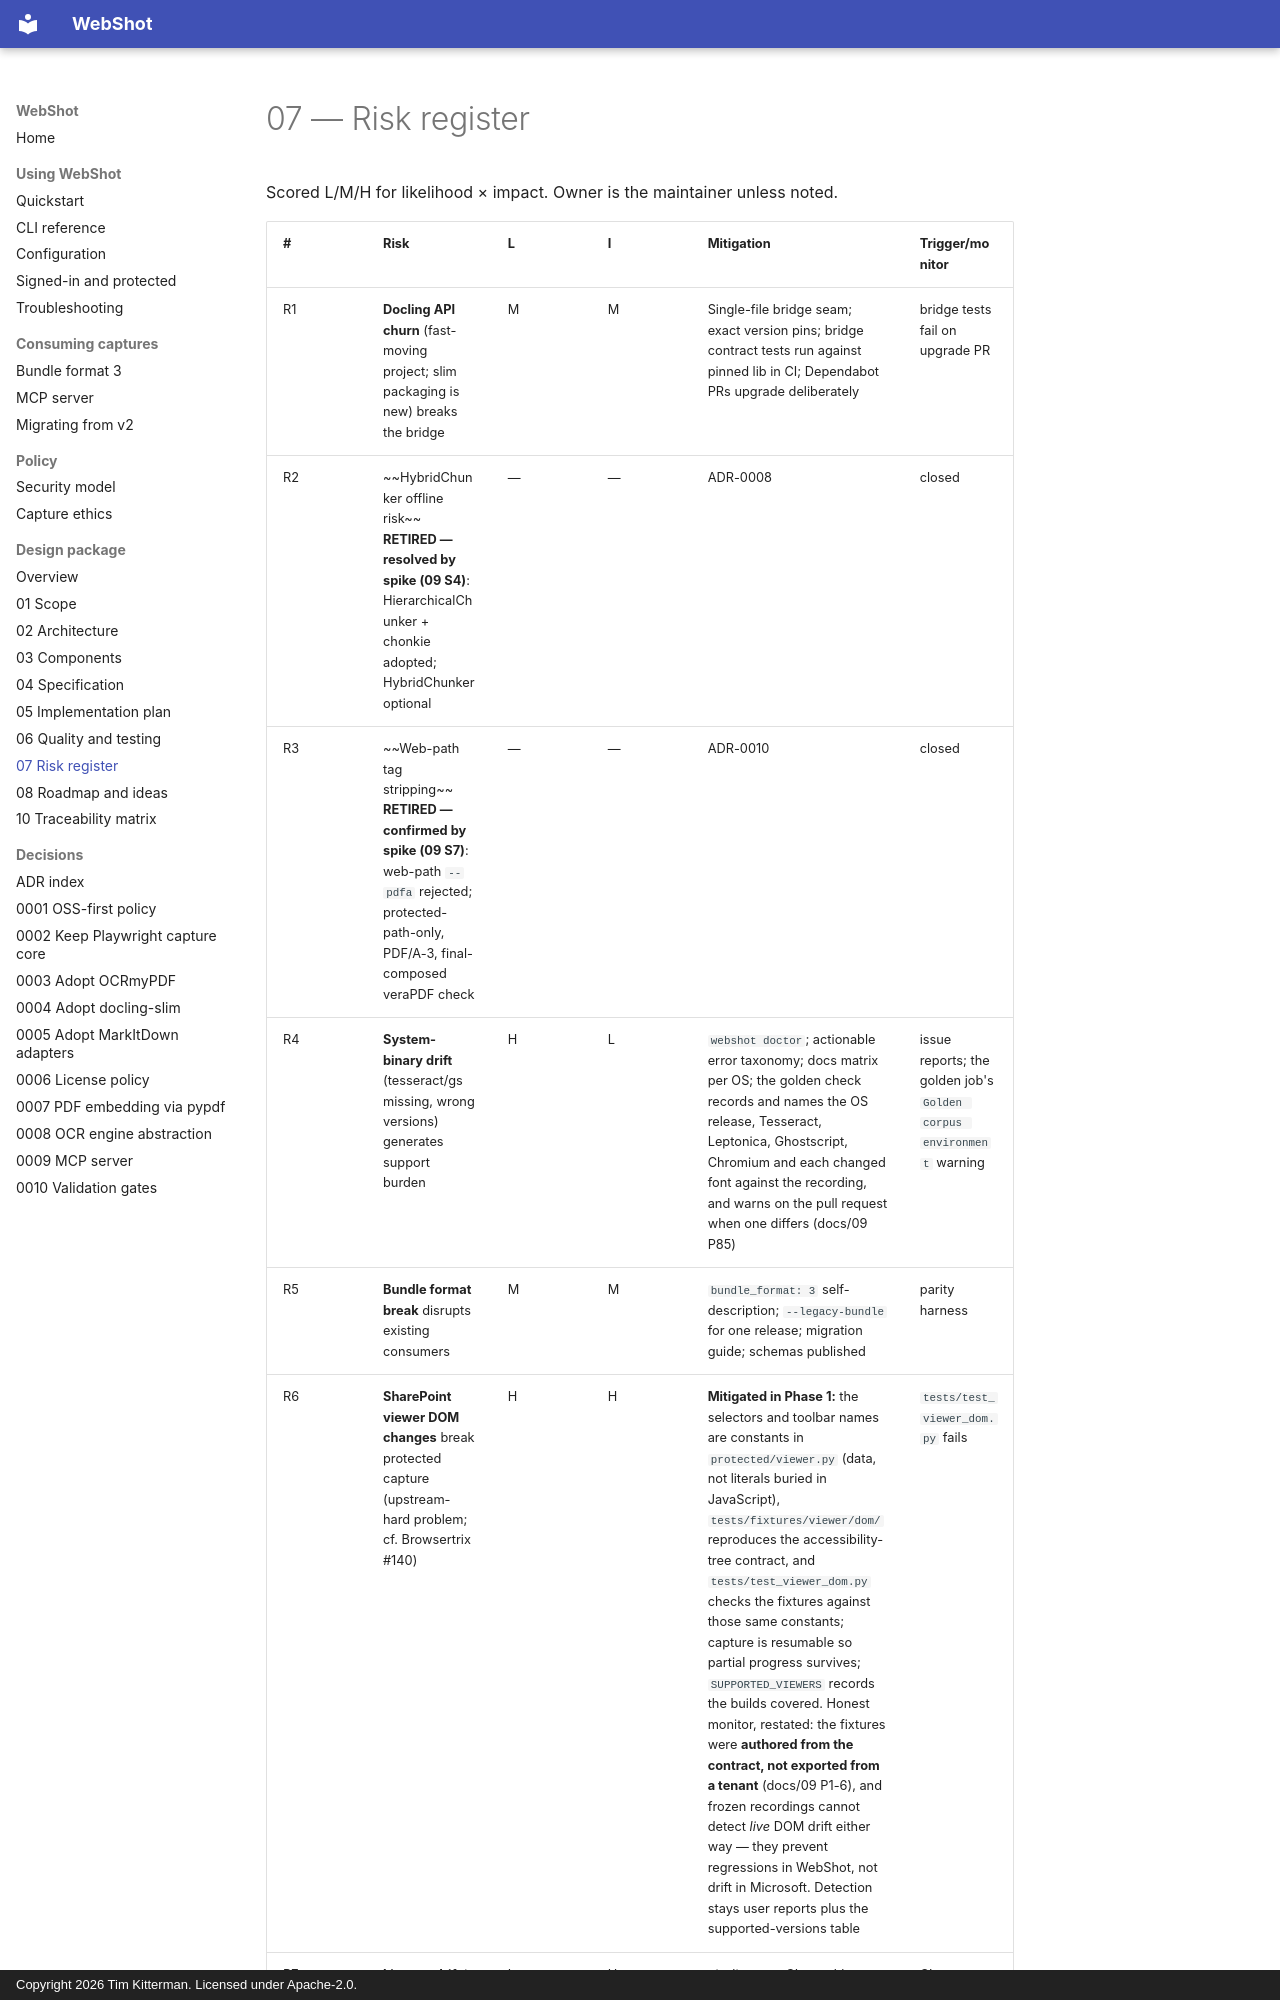

repository: kitterman-t/webshot-ai · page: 07-risk-register/index.html · generator: mkdocs · copyright: Copyright 2026 Tim Kitterman. Licensed under Apache-2.0.

# 07 — Risk register

Scored L/M/H for likelihood × impact. Owner is the maintainer unless noted.

| # | Risk | L | I | Mitigation | Trigger/monitor |
|---|---|---|---|---|---|
| R1 | **Docling API churn** (fast-moving project; slim packaging is new) breaks the bridge | M | M | Single-file bridge seam; exact version pins; bridge contract tests run against pinned lib in CI; Dependabot PRs upgrade deliberately | bridge tests fail on upgrade PR |
| R2 | ~~HybridChunker offline risk~~ **RETIRED — resolved by spike (09 S4)**: HierarchicalChunker + chonkie adopted; HybridChunker optional | — | — | ADR-0008 | closed |
| R3 | ~~Web-path tag stripping~~ **RETIRED — confirmed by spike (09 S7)**: web-path `--pdfa` rejected; protected-path-only, PDF/A-3, final-composed veraPDF check | — | — | ADR-0010 | closed |
| R4 | **System-binary drift** (tesseract/gs missing, wrong versions) generates support burden | H | L | `webshot doctor`; actionable error taxonomy; docs matrix per OS; the golden check records and names the OS release, Tesseract, Leptonica, Ghostscript, Chromium and each changed font against the recording, and warns on the pull request when one differs (docs/09 P85) | issue reports; the golden job's `Golden corpus environment` warning |
| R5 | **Bundle format break** disrupts existing consumers | M | M | `bundle_format: 3` self-description; `--legacy-bundle` for one release; migration guide; schemas published | parity harness |
| R6 | **SharePoint viewer DOM changes** break protected capture (upstream-hard problem; cf. Browsertrix #140) | H | H | **Mitigated in Phase 1:** the selectors and toolbar names are constants in `protected/viewer.py` (data, not literals buried in JavaScript), `tests/fixtures/viewer/dom/` reproduces the accessibility-tree contract, and `tests/test_viewer_dom.py` checks the fixtures against those same constants; capture is resumable so partial progress survives; `SUPPORTED_VIEWERS` records the builds covered. Honest monitor, restated: the fixtures were **authored from the contract, not exported from a tenant** (docs/09 P1-6), and frozen recordings cannot detect *live* DOM drift either way — they prevent regressions in WebShot, not drift in Microsoft. Detection stays user reports plus the supported-versions table | `tests/test_viewer_dom.py` fails |
| R7 | **License drift** in transitive deps | L | H | pip-licenses CI gate (deny GPL/AGPL/SSPL); components doc is the allowlist of record | CI |
| R8 | **Playwright/Chromium PDF regressions** (tagging/outline behavior changes) | M | M | Pin playwright; golden PDF assertions — outline titles and text layer are recorded, and **tagging is asserted against the produced file** on every profile, in both directions, so `--no-tagged-pdf` failing to disable tags fails too (Phase 1) | golden job |
| R9 | **OCR duplication cost** on protected path (WebShot's TSV pass + OCRmyPDF) unacceptable on large docs | M | L | Accepted for v3 and now real: both passes run on every protected capture. Roadmap: OCRmyPDF plugin hook to reuse its hOCR for TSV | perf smoke |
| R10 | **Solo-maintainer bus factor** | H | H | The plan itself: less bespoke code, ADRs, docs site, boring stdlib CLI, pinned reproducible env | — |
| R11 | **Name collision** (`webshot` R packages) on publication | H | L | Rename decision gate before PyPI (plan §Open questions) | Phase 4 |
| R12 | **MCP surface abused** (capture of internal URLs, path traversal on bundle reads) | M | H | Spec §
